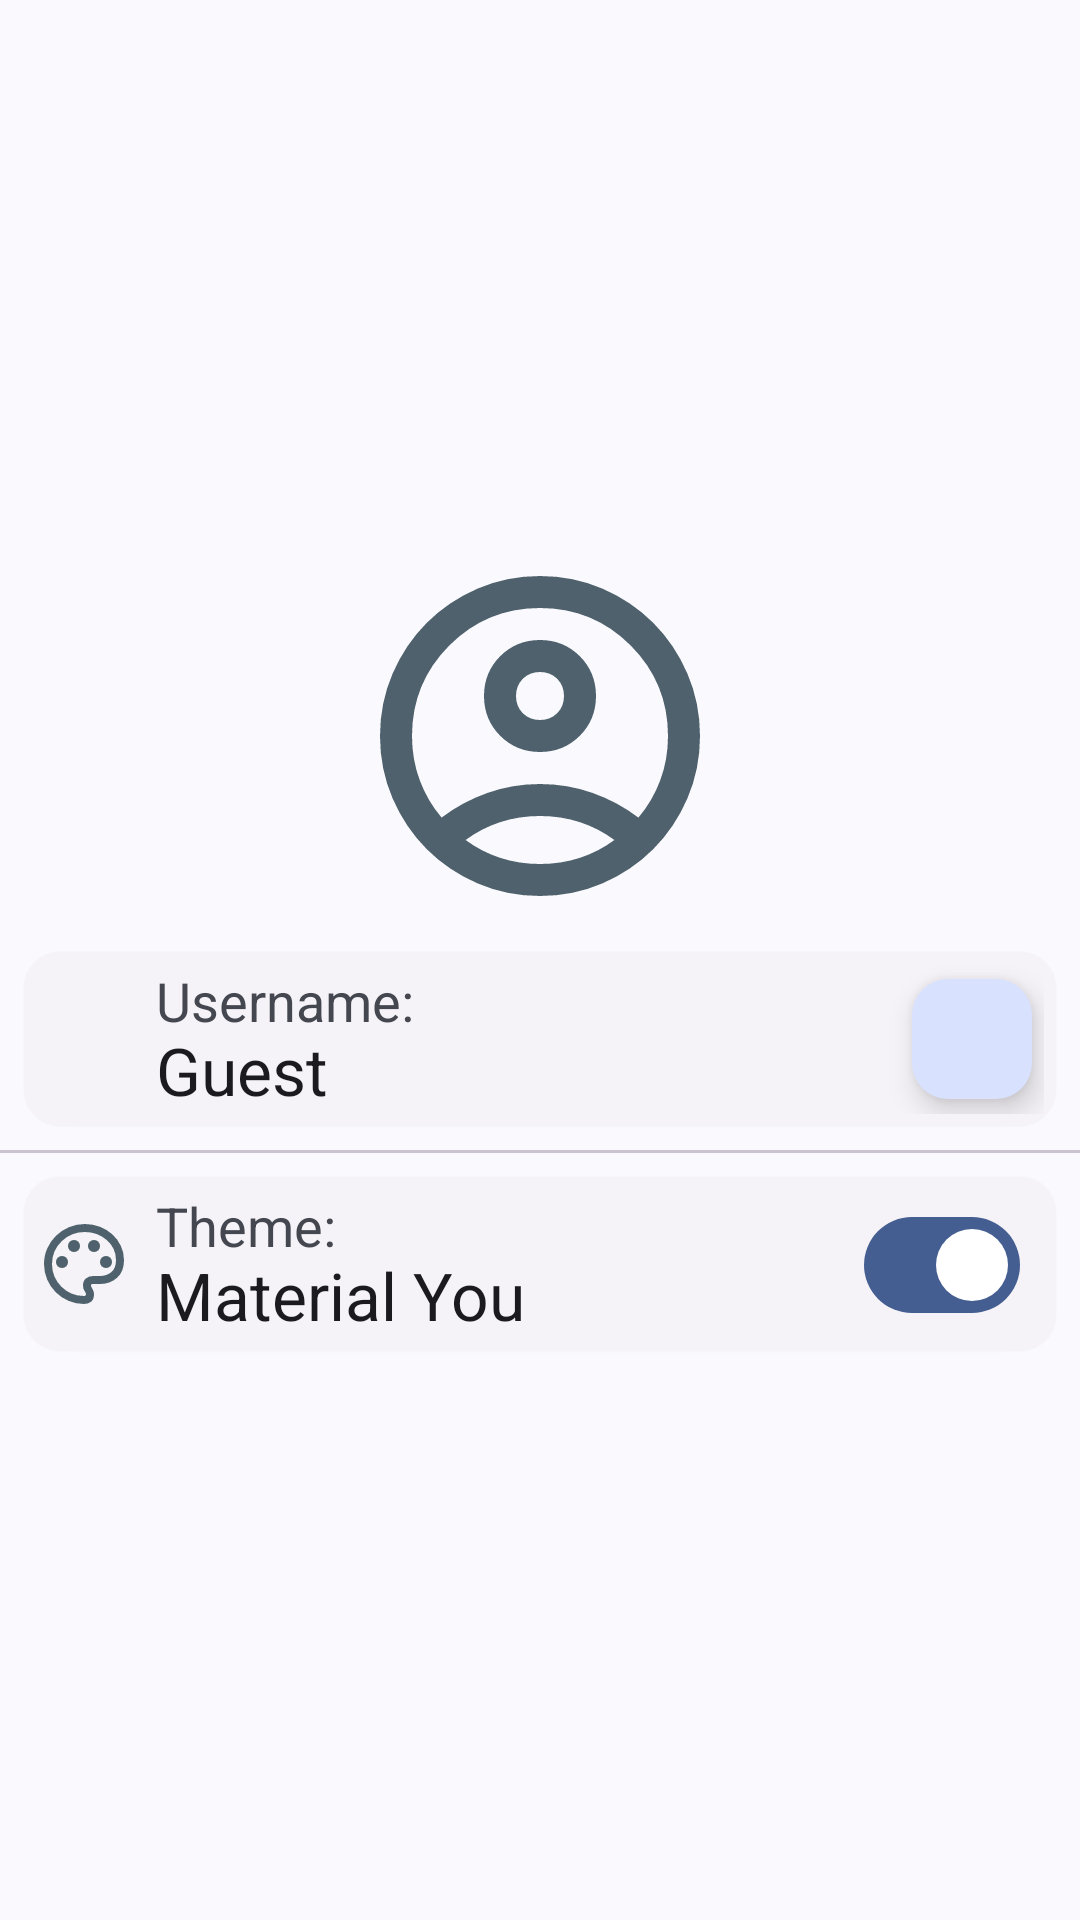

The Android layout XML behind this screen, and the referenced resources:
<!-- AndroidManifest.xml: application theme Theme.Material3.DynamicColors.DayNight.NoActionBar -->
<!-- res/layout/profile_dialog.xml -->
<?xml version="1.0" encoding="utf-8"?>
<LinearLayout xmlns:android="http://schemas.android.com/apk/res/android"
    xmlns:app="http://schemas.android.com/apk/res-auto"
    xmlns:tools="http://schemas.android.com/tools"
    android:layout_width="match_parent"
    android:layout_height="match_parent"
    android:gravity="center"
    android:orientation="vertical">

    <androidx.constraintlayout.widget.ConstraintLayout
        android:layout_width="wrap_content"
        android:layout_height="wrap_content">

        <com.google.android.material.imageview.ShapeableImageView
            android:id="@+id/ProfilePicture"
            android:layout_width="128dp"
            android:layout_height="128dp"
            android:clickable="false"
            android:scaleType="centerCrop"
            app:layout_constraintEnd_toEndOf="parent"
            app:layout_constraintStart_toStartOf="parent"
            app:layout_constraintTop_toTopOf="parent"
            app:shapeAppearance="@style/ShapeAppearance.Material3.Corner.Full"
            app:shapeAppearanceOverlay="@style/ShapeAppearance.Material3.Corner.Full"
            app:srcCompat="@drawable/outline_account_circle_24" />

        <Button
            android:id="@+id/editProfilePicture"
            style="?attr/materialIconButtonFilledTonalStyle"
            android:layout_width="48dp"
            android:layout_height="48dp"
            android:gravity="center"
            app:icon="@drawable/outline_photo_camera_24"
            app:iconGravity="textStart"
            app:layout_constraintBottom_toBottomOf="@+id/ProfilePicture"
            app:layout_constraintEnd_toEndOf="@+id/ProfilePicture"
            app:layout_constraintHorizontal_bias="0.95"
            app:layout_constraintStart_toStartOf="@+id/ProfilePicture"
            app:layout_constraintTop_toTopOf="@+id/ProfilePicture"
            app:layout_constraintVertical_bias="0.95"
            tools:ignore="SpeakableTextPresentCheck" />
    </androidx.constraintlayout.widget.ConstraintLayout>

    
    
    
    

    <com.google.android.material.card.MaterialCardView
        style="?attr/materialCardViewElevatedStyle"
        android:layout_width="match_parent"
        android:layout_height="58dp"
        android:layout_marginStart="8dp"
        android:layout_marginTop="8dp"
        android:layout_marginEnd="8dp"
        android:layout_marginBottom="8dp"
        app:layout_constraintBottom_toBottomOf="parent"
        app:layout_constraintEnd_toEndOf="parent"
        app:layout_constraintStart_toStartOf="parent"
        app:layout_constraintTop_toTopOf="parent"
        app:layout_constraintVertical_bias="0.5">

        <androidx.constraintlayout.widget.ConstraintLayout
            android:layout_width="match_parent"
            android:layout_height="match_parent"
            android:layout_margin="4dp">

            <TextView
                android:id="@+id/UsernameLabel"
                android:layout_width="wrap_content"
                android:layout_height="wrap_content"
                android:layout_marginStart="8dp"
                android:text="Username:"
                android:textAppearance="@style/TextAppearance.AppCompat.Medium"
                app:layout_constraintStart_toEndOf="@+id/UsernameIcon"
                app:layout_constraintTop_toTopOf="parent" />

            <TextView
                android:id="@+id/UsernameText"
                android:layout_width="wrap_content"
                android:layout_height="wrap_content"
                android:layout_marginStart="8dp"
                android:text="Guest"
                android:textAppearance="@style/TextAppearance.AppCompat.Large"
                app:layout_constraintBottom_toBottomOf="parent"
                app:layout_constraintStart_toEndOf="@+id/UsernameIcon" />

            <ImageView
                android:id="@+id/UsernameIcon"
                android:layout_width="32dp"
                android:layout_height="32dp"
                app:layout_constraintBottom_toBottomOf="parent"
                app:layout_constraintStart_toStartOf="parent"
                app:layout_constraintTop_toTopOf="parent"
                app:srcCompat="@drawable/outline_person"
                app:tint="@color/material_dynamic_secondary40" />

            <com.google.android.material.floatingactionbutton.FloatingActionButton
                android:id="@+id/EditUsername"
                style="?attr/floatingActionButtonSmallStyle"
                android:layout_width="wrap_content"
                android:layout_height="wrap_content"
                android:clickable="true"
                android:src="@drawable/outline_edit"
                app:layout_constraintBottom_toBottomOf="parent"
                app:layout_constraintEnd_toEndOf="parent"
                app:layout_constraintTop_toTopOf="parent"
                tools:ignore="SpeakableTextPresentCheck" />
        </androidx.constraintlayout.widget.ConstraintLayout>

    </com.google.android.material.card.MaterialCardView>


    <androidx.constraintlayout.widget.Guideline
        android:id="@+id/dividerGuideline"
        android:layout_width="wrap_content"
        android:layout_height="wrap_content"
        android:orientation="horizontal"
        app:layout_constraintBottom_toBottomOf="parent"
        app:layout_constraintGuide_percent="0.546"
        app:layout_constraintTop_toTopOf="parent" />

    <com.google.android.material.divider.MaterialDivider
        android:layout_width="match_parent"
        android:layout_height="wrap_content"
        app:layout_constraintBottom_toTopOf="@+id/dividerGuideline"
        app:layout_constraintEnd_toEndOf="parent"
        app:layout_constraintStart_toStartOf="parent"
        app:layout_constraintTop_toTopOf="@+id/dividerGuideline"
        app:layout_constraintVertical_bias="0.45" />

    <com.google.android.material.card.MaterialCardView
        style="?attr/materialCardViewElevatedStyle"
        android:layout_width="match_parent"
        android:layout_height="58dp"
        android:layout_marginStart="8dp"
        android:layout_marginTop="8dp"
        android:layout_marginEnd="8dp"
        android:layout_marginBottom="8dp"
        app:layout_constraintBottom_toBottomOf="parent"
        app:layout_constraintEnd_toEndOf="parent"
        app:layout_constraintStart_toStartOf="parent"
        app:layout_constraintTop_toTopOf="parent"
        app:layout_constraintVertical_bias="0.6">

        <androidx.constraintlayout.widget.ConstraintLayout
            android:layout_width="match_parent"
            android:layout_height="match_parent"
            android:layout_margin="4dp">

            <TextView
                android:id="@+id/ThemeLabel"
                android:layout_width="wrap_content"
                android:layout_height="wrap_content"
                android:layout_marginStart="8dp"
                android:text="Theme:"
                android:textAppearance="@style/TextAppearance.AppCompat.Medium"
                app:layout_constraintStart_toEndOf="@+id/ThemeIcon"
                app:layout_constraintTop_toTopOf="parent" />

            <TextView
                android:id="@+id/ThemeText"
                android:layout_width="wrap_content"
                android:layout_height="wrap_content"
                android:layout_marginStart="8dp"
                android:text="Material You"
                android:textAppearance="@style/TextAppearance.AppCompat.Large"
                app:layout_constraintBottom_toBottomOf="parent"
                app:layout_constraintStart_toEndOf="@+id/ThemeIcon" />

            <com.google.android.material.materialswitch.MaterialSwitch
                android:id="@+id/EditTheme"
                android:layout_width="0dp"
                android:layout_height="wrap_content"
                android:layout_marginStart="8dp"
                android:layout_marginEnd="8dp"
                android:autoSizeTextType="none"
                android:checked="true"
                app:layout_constraintBottom_toBottomOf="parent"
                app:layout_constraintEnd_toEndOf="parent"
                app:layout_constraintStart_toStartOf="parent"
                app:layout_constraintTop_toTopOf="parent"
                app:layout_constraintVertical_bias="0.6" />

            <ImageView
                android:id="@+id/ThemeIcon"
                android:layout_width="32dp"
                android:layout_height="32dp"
                app:layout_constraintBottom_toBottomOf="parent"
                app:layout_constraintStart_toStartOf="parent"
                app:layout_constraintTop_toTopOf="parent"
                app:srcCompat="@drawable/outline_palette"
                app:tint="@color/material_dynamic_secondary40" />

        </androidx.constraintlayout.widget.ConstraintLayout>

    </com.google.android.material.card.MaterialCardView>

</LinearLayout>
<!-- resources referenced by this layout -->
<resources>
  <!-- drawable outline_account_circle_24 (drawable) -->
  <vector xmlns:android="http://schemas.android.com/apk/res/android"
      android:width="24dp"
      android:height="24dp"
      android:tint="@color/material_dynamic_secondary40"
      android:viewportWidth="960"
      android:viewportHeight="960">
  
      <path
          android:fillColor="@android:color/white"
          android:pathData="M234,684Q285,645 348,622.5Q411,600 480,600Q549,600 612,622.5Q675,645 726,684Q761,643 780.5,591Q800,539 800,480Q800,347 706.5,253.5Q613,160 480,160Q347,160 253.5,253.5Q160,347 160,480Q160,539 179.5,591Q199,643 234,684ZM480,520Q421,520 380.5,479.5Q340,439 340,380Q340,321 380.5,280.5Q421,240 480,240Q539,240 579.5,280.5Q620,321 620,380Q620,439 579.5,479.5Q539,520 480,520ZM480,880Q397,880 324,848.5Q251,817 197,763Q143,709 111.5,636Q80,563 80,480Q80,397 111.5,324Q143,251 197,197Q251,143 324,111.5Q397,80 480,80Q563,80 636,111.5Q709,143 763,197Q817,251 848.5,324Q880,397 880,480Q880,563 848.5,636Q817,709 763,763Q709,817 636,848.5Q563,880 480,880ZM480,800Q533,800 580,784.5Q627,769 666,740Q627,711 580,695.5Q533,680 480,680Q427,680 380,695.5Q333,711 294,740Q333,769 380,784.5Q427,800 480,800ZM480,440Q506,440 523,423Q540,406 540,380Q540,354 523,337Q506,320 480,320Q454,320 437,337Q420,354 420,380Q420,406 437,423Q454,440 480,440ZM480,380Q480,380 480,380Q480,380 480,380Q480,380 480,380Q480,380 480,380Q480,380 480,380Q480,380 480,380Q480,380 480,380Q480,380 480,380ZM480,740Q480,740 480,740Q480,740 480,740Q480,740 480,740Q480,740 480,740Q480,740 480,740Q480,740 480,740Q480,740 480,740Q480,740 480,740Z" />
  
  </vector>
  <!-- drawable outline_photo_camera_24 (drawable) -->
  <vector xmlns:android="http://schemas.android.com/apk/res/android"
      android:width="24dp"
      android:height="24dp"
      android:tint="@color/material_dynamic_secondary40"
      android:viewportWidth="960"
      android:viewportHeight="960">
  
      <path
          android:fillColor="@android:color/white"
          android:pathData="M480,700Q555,700 607.5,647.5Q660,595 660,520Q660,445 607.5,392.5Q555,340 480,340Q405,340 352.5,392.5Q300,445 300,520Q300,595 352.5,647.5Q405,700 480,700ZM480,620Q438,620 409,591Q380,562 380,520Q380,478 409,449Q438,420 480,420Q522,420 551,449Q580,478 580,520Q580,562 551,591Q522,620 480,620ZM160,840Q127,840 103.5,816.5Q80,793 80,760L80,280Q80,247 103.5,223.5Q127,200 160,200L286,200L360,120L600,120L674,200L800,200Q833,200 856.5,223.5Q880,247 880,280L880,760Q880,793 856.5,816.5Q833,840 800,840L160,840ZM160,760L800,760Q800,760 800,760Q800,760 800,760L800,280Q800,280 800,280Q800,280 800,280L638,280L565,200L395,200L322,280L160,280Q160,280 160,280Q160,280 160,280L160,760Q160,760 160,760Q160,760 160,760ZM480,520Q480,520 480,520Q480,520 480,520L480,520Q480,520 480,520Q480,520 480,520L480,520L480,520L480,520L480,520L480,520Q480,520 480,520Q480,520 480,520L480,520Q480,520 480,520Q480,520 480,520Z" />
  
  </vector>
  <style name="Theme.Material3.DynamicColors.DayNight.NoActionBar" parent="Theme.Material3.DynamicColors.DayNight">
  		<item name="windowActionBar">false</item>
  		<item name="windowNoTitle">true</item>
  
  		<item name="android:statusBarColor">#00000000</item>
  	</style>
</resources>
